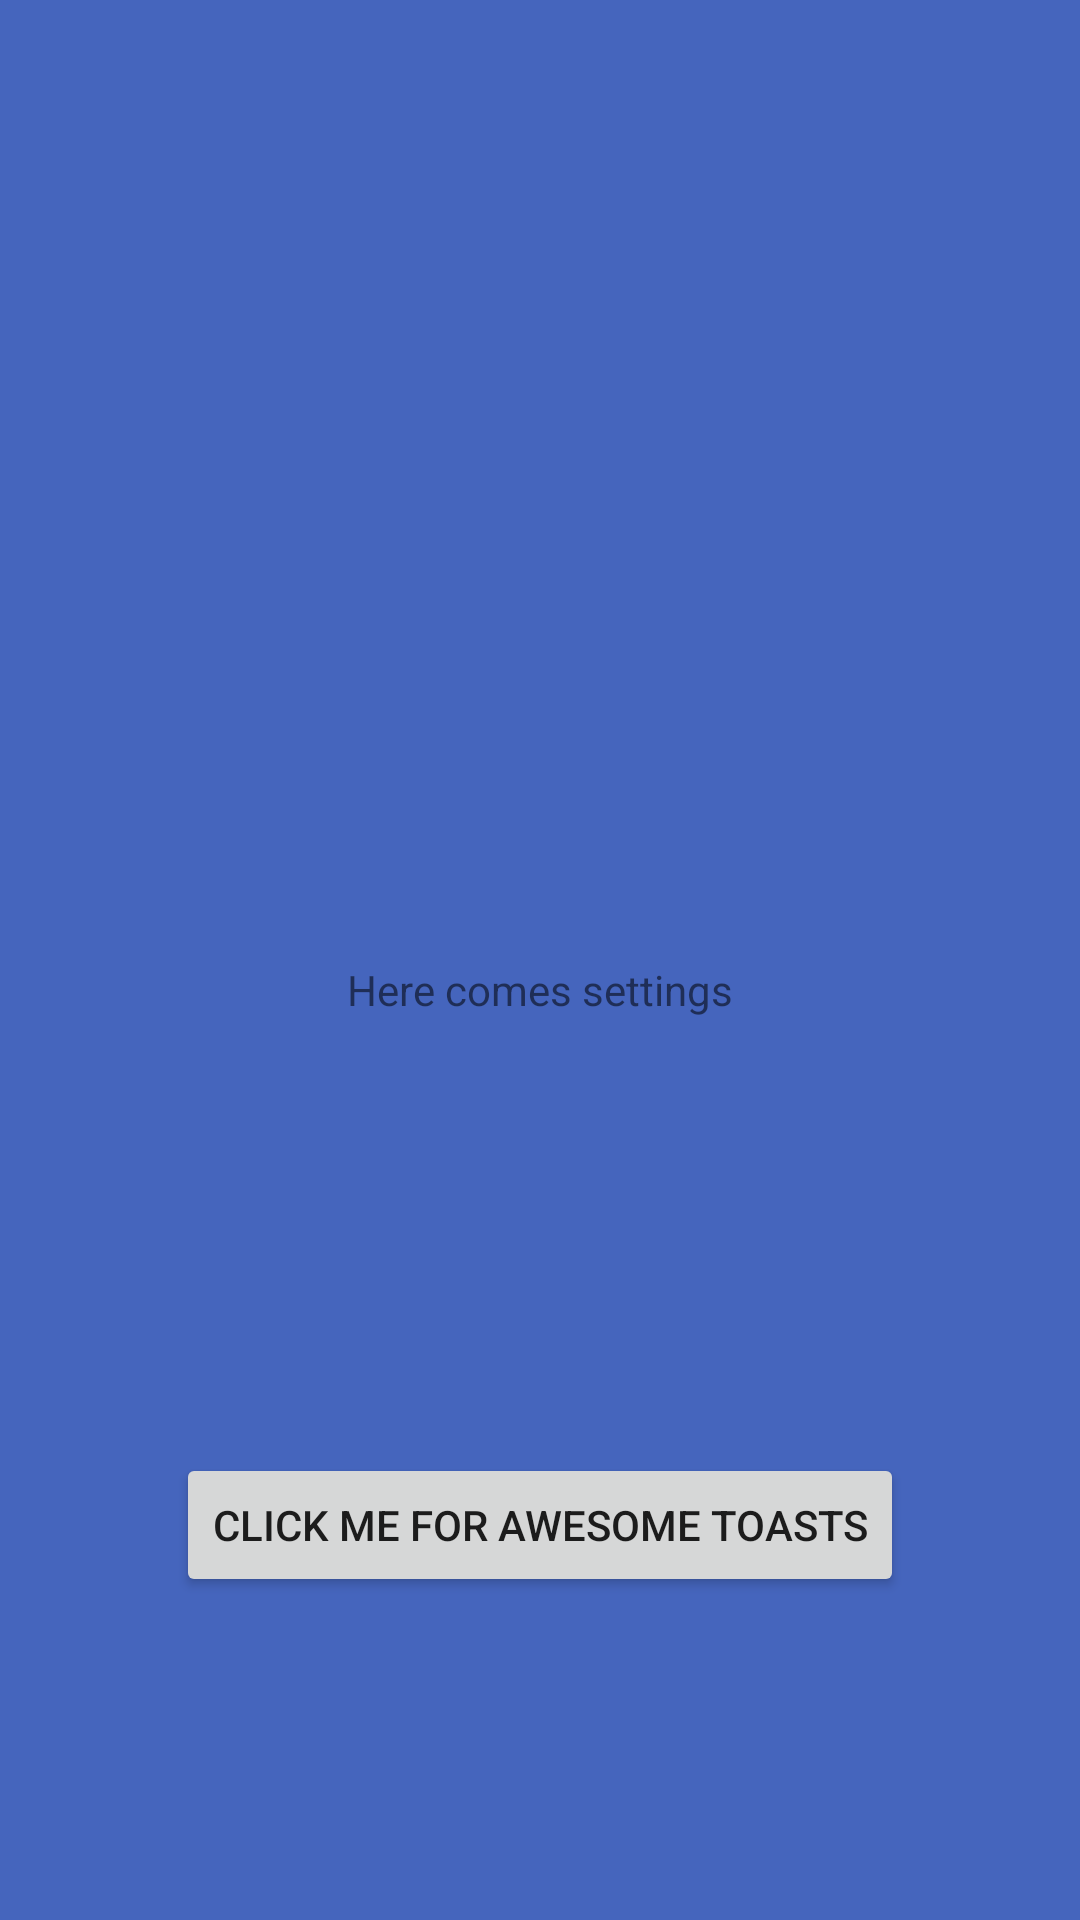

Reconstruct the res/layout file that produces this screen, plus the resources it refers to.
<!-- AndroidManifest.xml: application theme AppTheme -->
<!-- res/layout/activity_settings.xml -->
<?xml version="1.0" encoding="utf-8"?>
<androidx.constraintlayout.widget.ConstraintLayout xmlns:android="http://schemas.android.com/apk/res/android"
    xmlns:app="http://schemas.android.com/apk/res-auto"
    xmlns:tools="http://schemas.android.com/tools"
    android:layout_width="match_parent"
    android:layout_height="match_parent"
    android:background="#4565BD">


    <TextView
        android:id="@+id/textView"
        android:layout_width="wrap_content"
        android:layout_height="wrap_content"
        android:text="@string/activity_settings"
        app:layout_constraintBottom_toBottomOf="parent"
        app:layout_constraintEnd_toEndOf="parent"
        app:layout_constraintHorizontal_bias="0.5"
        app:layout_constraintStart_toStartOf="parent"
        app:layout_constraintTop_toTopOf="parent"
        app:layout_constraintVertical_bias="0.516" />

    <Button
        android:id="@+id/button3"
        android:layout_width="wrap_content"
        android:layout_height="wrap_content"
        android:layout_marginTop="167dp"
        android:layout_marginBottom="130dp"
        android:onClick="getFancyToast"
        android:text="@string/button_awesome"
        app:layout_constraintBottom_toBottomOf="parent"
        app:layout_constraintEnd_toEndOf="parent"
        app:layout_constraintStart_toStartOf="parent"
        app:layout_constraintTop_toBottomOf="@+id/textView" />


</androidx.constraintlayout.widget.ConstraintLayout>
<!-- resources referenced by this layout -->
<resources>
  <string name="activity_settings">Here comes settings</string>
  <string name="button_awesome">Click me for awesome toasts</string>
  <style name="AppTheme" parent="Theme.AppCompat.Light.DarkActionBar">
          
          <item name="colorPrimary">@color/colorPrimary</item>
          <item name="colorPrimaryDark">@color/colorPrimaryDark</item>
          <item name="colorAccent">@color/colorAccent</item>
          <item name="android:windowAnimationStyle">@style/CustomActivityAnimation</item>
      </style>
  <color name="colorPrimary">#000000</color>
  <color name="colorPrimaryDark">#000000</color>
  <color name="colorAccent">#03DAC5</color>
  <style name="CustomActivityAnimation" parent="@android:style/Animation.Activity">
          <item name="android:activityOpenEnterAnimation">@anim/slide_in_right</item>
          <item name="android:activityOpenExitAnimation">@anim/slide_out_left</item>
          <item name="android:activityCloseEnterAnimation">@anim/slide_in_left</item>
          <item name="android:activityCloseExitAnimation">@anim/slide_out_right</item>
      </style>
</resources>
